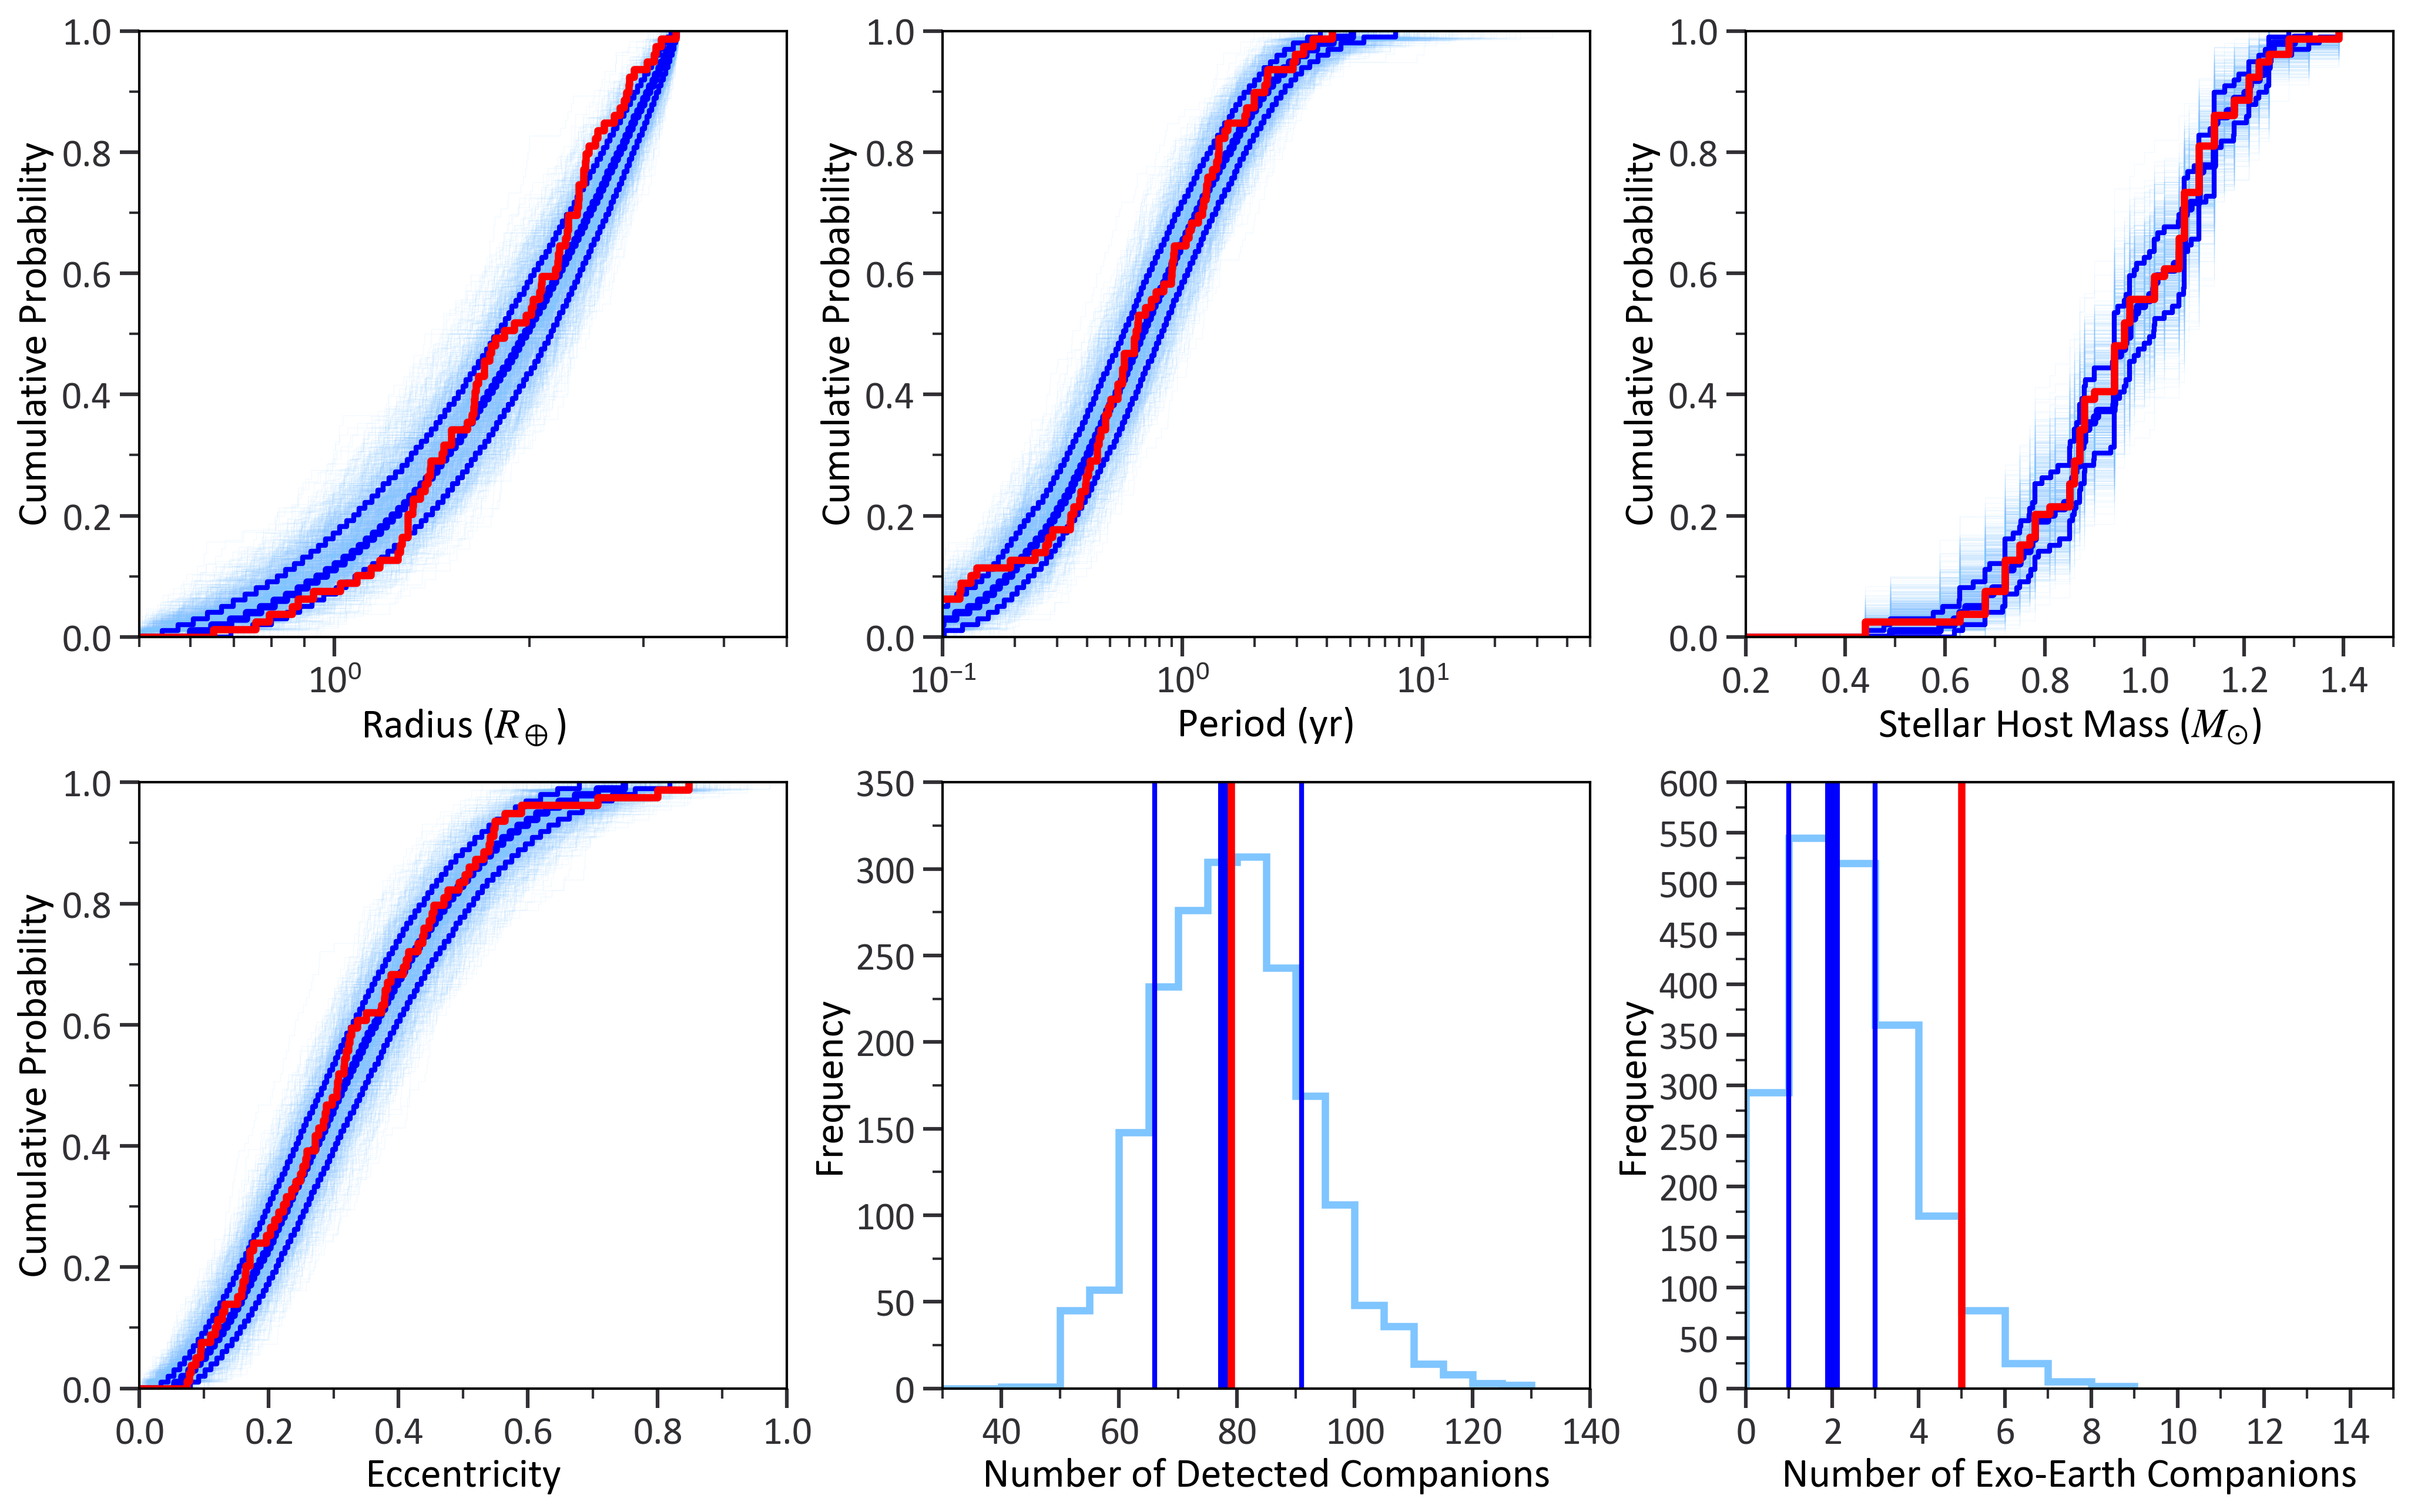

Python code for this plot:
import numpy as np
import pandas as pd
from pathlib import Path
import matplotlib.pyplot as plt
import os
import matplotlib.ticker as ticker

from PlotStyle import plotStyle
plotStyle()

def compute_median_cdf(df, column, simulation_col='simulation_id', n_points=100):
    """
    Compute a 'median' CDF by finding, for each quantile p in [0,1],
    the median of the per-simulation x-values that achieve that quantile.
    
    Parameters:
    -----------
    df : pd.DataFrame
        DataFrame containing simulation data.
    column : str
        Column name (e.g. 'planet_rad') for which to compute.
    simulation_col : str
        Name of column identifying which simulation each row belongs to.
    n_points : int
        How many quantile points to sample in [0,1].
    
    Returns:
    --------
    median_x : np.ndarray of shape (n_points,)
        Median x-value across simulations for each quantile p.
    p_values : np.ndarray of shape (n_points,)
        The quantile (CDF) values in [0,1] at which we computed median_x.
    """
    # Define a set of quantiles, e.g. 0, 0.01, 0.02, ..., 1
    p_values = np.linspace(0, 1, n_points)
    
    # Collect the x-values for these quantiles from each simulation
    x_arrays = []
    
    for sim_id, group in df.groupby(simulation_col):
        # Sort the data in this simulation
        values = np.sort(group[column].values)
        if len(values) == 0:
            continue
        
        # Get x-values for each quantile p
        x_for_this_sim = np.quantile(values, p_values)
        x_arrays.append(x_for_this_sim)
    
    # Convert to array of shape (num_sims, n_points)
    x_arrays = np.array(x_arrays)
    
    # Take the median across the "simulation" axis
    median_x = np.median(x_arrays, axis = 0)

    lower_bound = np.percentile(x_arrays, 16, axis = 0)
    upper_bound = np.percentile(x_arrays, 84, axis = 0)
    
    return median_x, p_values, lower_bound, upper_bound

# Get the path to the current directory
curr_dir = Path(__file__).resolve().parent

planets_df = pd.read_csv(curr_dir / "1d. Detected Planets.csv")

# Actual data
observed_per = np.sort(planets_df['P_yr'])
observed_per_cdf = np.arange(1, len(observed_per)+1) / len(observed_per)
observed_per =  np.concatenate(([0], observed_per))
observed_per_cdf = np.concatenate(([0], observed_per_cdf))

observed_rad = np.sort(planets_df["Rp_REarth"])
observed_rad_cdf = np.arange(1, len(observed_rad)+1) / len(observed_rad)
observed_rad =  np.concatenate(([0], observed_rad))
observed_rad_cdf = np.concatenate(([0], observed_rad_cdf))

observed_star_mass = np.sort(planets_df["M_sol"])
observed_star_mass_cdf = np.arange(1, len(observed_star_mass)+1) / len(observed_star_mass)
observed_star_mass =  np.concatenate(([0], observed_star_mass))
observed_star_mass_cdf = np.concatenate(([0], observed_star_mass_cdf))

observed_ecc = np.sort(planets_df["ecc"])
observed_ecc_cdf = np.arange(1, len(observed_ecc)+1) / len(observed_ecc)
observed_ecc =  np.concatenate(([0], observed_ecc))
observed_ecc_cdf = np.concatenate(([0], observed_ecc_cdf))

# Load the mock survey data
mock_survey = pd.read_csv(os.path.join(curr_dir, '1g. Mock Survey.csv'))

# Group the data by simulation_id
grouped = mock_survey.groupby('simulation_id')

# Initialize the figure and subplots
fig, axs = plt.subplots(2, 3, figsize=(16.5, 10), gridspec_kw={'wspace': 0.24, 'hspace': 0.24})

# Flatten the axs array for easier indexing
axs = axs.flatten()

# Initialize lists to store the cumulative distributions
planet_rad_cumulative = []
per_cumulative = []
star_mass_cumulative = []
ecc_cumulative = []
num_planets = []
num_HZ_planets = []

rad_grid, median_cdf_rad, rad_lower, rad_upper = compute_median_cdf(mock_survey, 'planet_rad')
star_mass_grid, median_cdf_star, star_lower, star_upper = compute_median_cdf(mock_survey, 'star_mass')
per_grid, median_cdf_per, per_lower, per_upper = compute_median_cdf(mock_survey, 'per')
ecc_grid, median_cdf_ecc, ecc_lower, ecc_upper = compute_median_cdf(mock_survey, 'ecc')

# Calculate cumulative distributions for each group
for name, group in grouped:
    planet_rad_cumulative.append(np.sort(group['planet_rad']))
    per_cumulative.append(np.sort(group['per']))
    star_mass_cumulative.append(np.sort(group['star_mass']))
    ecc_cumulative.append(np.sort(group['ecc']))
    num_planets.append(len(group))
    num_HZ_planets.append(len(group[(group['HZ'] == True) & (group['planet_rad']>=0.8) & (group['planet_rad'] <= 1.5)]))

# Plot cumulative distribution of planet rad
for i, data in enumerate(planet_rad_cumulative[:1000]):
    x_vals = np.concatenate(([0], data))
    y_vals = np.concatenate(([0], np.arange(1, len(data) + 1) / len(data)))
    axs[0].step(x_vals, y_vals, where='post', alpha=0.1, color='#7FC5FF', lw=0.3)

rad_grid = np.concatenate(([0], rad_grid))
rad_lower = np.concatenate(([0], rad_lower))
rad_upper = np.concatenate(([0], rad_upper))
median_cdf_rad = np.concatenate(([0], median_cdf_rad))
axs[0].step(rad_grid, median_cdf_rad, where='post', color = 'blue', lw = 3)
axs[0].step(rad_lower, median_cdf_rad, where='post', color = 'blue', lw = 2)
axs[0].step(rad_upper, median_cdf_rad, where='post', color = 'blue', lw = 2)
axs[0].step(observed_rad, observed_rad_cdf, where = 'post', color = 'red', lw = 3)

axs[0].set_xlabel('Radius ($R_\oplus$)')
axs[0].set_ylabel('Cumulative Probability')
axs[0].set_xlim([0.5, 5])
axs[0].set_ylim([0,1])
axs[0].set_xscale('log')

# Major ticks at each power of 10
axs[0].xaxis.set_major_locator(ticker.LogLocator(base=10.0, subs=(1.0,), numticks=10))
# Minor ticks at 2, 3, ..., 9 within each decade
axs[0].xaxis.set_minor_locator(ticker.LogLocator(base=10.0, subs='auto', numticks=100))
axs[0].xaxis.set_minor_formatter(ticker.NullFormatter())

axs[0].yaxis.set_major_locator(ticker.MultipleLocator(0.2))
axs[0].yaxis.set_minor_locator(ticker.MultipleLocator(0.1))


# Plot cumulative distribution of separation
for i, data in enumerate(per_cumulative[:1000]):
    x_vals = np.concatenate(([0], data))
    y_vals = np.concatenate(([0], np.arange(1, len(data) + 1) / len(data)))
    axs[1].step(x_vals, y_vals, where='post', alpha=0.1, color='#7FC5FF', lw=0.3)

per_grid = np.concatenate(([0], per_grid))
median_cdf_per = np.concatenate(([0], median_cdf_per))
per_lower = np.concatenate(([0], per_lower))
per_upper = np.concatenate(([0], per_upper))
axs[1].step(per_grid, median_cdf_per, where='post', color = 'blue', lw = 3)
axs[1].step(per_lower, median_cdf_per, where='post', color = 'blue', lw = 2)
axs[1].step(per_upper, median_cdf_per, where='post', color = 'blue', lw = 2)
axs[1].step(observed_per, observed_per_cdf, where = 'post', color = 'red', lw = 3)
axs[1].set_xlabel('Period (yr)')
axs[1].set_ylabel('Cumulative Probability')
axs[1].set_xlim([0.1,50])
axs[1].set_ylim([0,1])
axs[1].set_xscale('log')

# Major ticks at each power of 10
axs[1].xaxis.set_major_locator(ticker.LogLocator(base=10.0, subs=(1.0,), numticks=10))
# Minor ticks at 2, 3, ..., 9 within each decade
axs[1].xaxis.set_minor_locator(ticker.LogLocator(base=10.0, subs='auto', numticks=100))
axs[1].xaxis.set_minor_formatter(ticker.NullFormatter())

axs[1].yaxis.set_major_locator(ticker.MultipleLocator(0.2))
axs[1].yaxis.set_minor_locator(ticker.MultipleLocator(0.1))

# Plot cumulative distribution of star mass
for i, data in enumerate(star_mass_cumulative[:1000]):
    x_vals = np.concatenate(([0], data))
    y_vals = np.concatenate(([0], np.arange(1, len(data) + 1) / len(data)))
    axs[2].step(x_vals, y_vals, where='post', alpha=0.1, color='#7FC5FF', lw=0.3)

star_mass_grid = np.concatenate(([0], star_mass_grid))
median_cdf_star = np.concatenate(([0], median_cdf_star))
star_lower = np.concatenate(([0], star_lower))
star_upper = np.concatenate(([0], star_upper))

axs[2].step(star_mass_grid, median_cdf_star, where = 'post', color = 'blue', lw = 3)
axs[2].step(star_lower, median_cdf_star, where = 'post', color = 'blue', lw = 2)
axs[2].step(star_upper, median_cdf_star, where = 'post', color = 'blue', lw = 2)
axs[2].step(observed_star_mass, observed_star_mass_cdf, where = 'post', color = 'red', lw = 3)
axs[2].set_xlabel('Stellar Host Mass ($M_{\odot}$)')
axs[2].set_ylabel('Cumulative Probability')
axs[2].set_xlim([0.2, 1.5])
axs[2].set_ylim([0,1])

axs[2].xaxis.set_major_locator(ticker.MultipleLocator(0.2))
axs[2].xaxis.set_minor_locator(ticker.MultipleLocator(0.1))

axs[2].yaxis.set_major_locator(ticker.MultipleLocator(0.2))
axs[2].yaxis.set_minor_locator(ticker.MultipleLocator(0.1))

# Plot cumulative distribution of eccentricity
for i, data in enumerate(ecc_cumulative[:1000]):
    x_vals = np.concatenate(([0], data))
    y_vals = np.concatenate(([0], np.arange(1, len(data) + 1) / len(data)))
    axs[3].step(x_vals, y_vals, where='post', alpha=0.1, color='#7FC5FF', lw=0.3)

ecc_grid = np.concatenate(([0], ecc_grid))
median_cdf_ecc = np.concatenate(([0], median_cdf_ecc))
ecc_lower = np.concatenate(([0], ecc_lower))
ecc_upper = np.concatenate(([0], ecc_upper))
axs[3].step(ecc_grid, median_cdf_ecc, where='post', color = 'blue', lw = 3)
axs[3].step(ecc_lower, median_cdf_ecc, where='post', color = 'blue', lw = 2)
axs[3].step(ecc_upper, median_cdf_ecc, where='post', color = 'blue', lw = 2)
axs[3].step(observed_ecc, observed_ecc_cdf, where = 'post', color = 'red', lw = 3)
axs[3].set_xlabel('Eccentricity')
axs[3].set_ylabel('Cumulative Probability')
axs[3].set_xlim([0,1])
axs[3].set_ylim([0,1])

axs[3].xaxis.set_major_locator(ticker.MultipleLocator(0.2))
axs[3].xaxis.set_minor_locator(ticker.MultipleLocator(0.1))

axs[3].yaxis.set_major_locator(ticker.MultipleLocator(0.2))
axs[3].yaxis.set_minor_locator(ticker.MultipleLocator(0.1))

# Plot frequency distribution of the number of planets per run
median = np.median(num_planets)
lower, upper = np.percentile(num_planets, [16, 84])

bins = np.arange(0, max(num_planets) + 2, 5)
axs[4].hist(num_planets, bins=bins, edgecolor='#7FC5FF', histtype='step', lw = 3)
axs[4].axvline(x=median, color='blue', lw=6)
axs[4].axvline(x=lower, color='blue', lw=2)
axs[4].axvline(x=upper, color='blue', lw=2)
axs[4].axvline(x=len(planets_df), color='red', lw=3)
axs[4].set_xlabel('Number of Detected Companions')
axs[4].set_ylabel('Frequency')
axs[4].set_xlim([30,140])

axs[4].xaxis.set_major_locator(ticker.MultipleLocator(20))
axs[4].xaxis.set_minor_locator(ticker.MultipleLocator(10))

axs[4].yaxis.set_major_locator(ticker.MultipleLocator(50))
axs[4].yaxis.set_minor_locator(ticker.MultipleLocator(25))

# Plot frequency distribution of the number of HZ planets per run
median = np.median(num_HZ_planets)
lower, upper = np.percentile(num_HZ_planets, [16, 84])

true_HZ_planets = planets_df[(planets_df['HZ'] == True) & (planets_df['Rp_REarth'] >= 0.8) & (planets_df['Rp_REarth'] <= 1.5)]

bins = np.arange(0, max(num_HZ_planets) + 2, 1)
axs[5].hist(num_HZ_planets, bins=bins, edgecolor='#7FC5FF', histtype='step', lw = 3)
axs[5].axvline(x=median, color='blue', lw=6)
axs[5].axvline(x=lower, color='blue', lw=2)
axs[5].axvline(x=upper, color='blue', lw=2)
axs[5].axvline(x=len(true_HZ_planets), color='red', lw=3)
axs[5].set_xlabel('Number of Exo-Earth Companions')
axs[5].set_ylabel('Frequency')
axs[5].set_xlim([0,15])

axs[5].xaxis.set_major_locator(ticker.MultipleLocator(2))
axs[5].xaxis.set_minor_locator(ticker.MultipleLocator(1))

axs[5].yaxis.set_major_locator(ticker.MultipleLocator(50))
axs[5].yaxis.set_minor_locator(ticker.MultipleLocator(25))

plt.savefig(curr_dir / "1h. Survey Results.png", bbox_inches = 'tight', dpi = 300)
